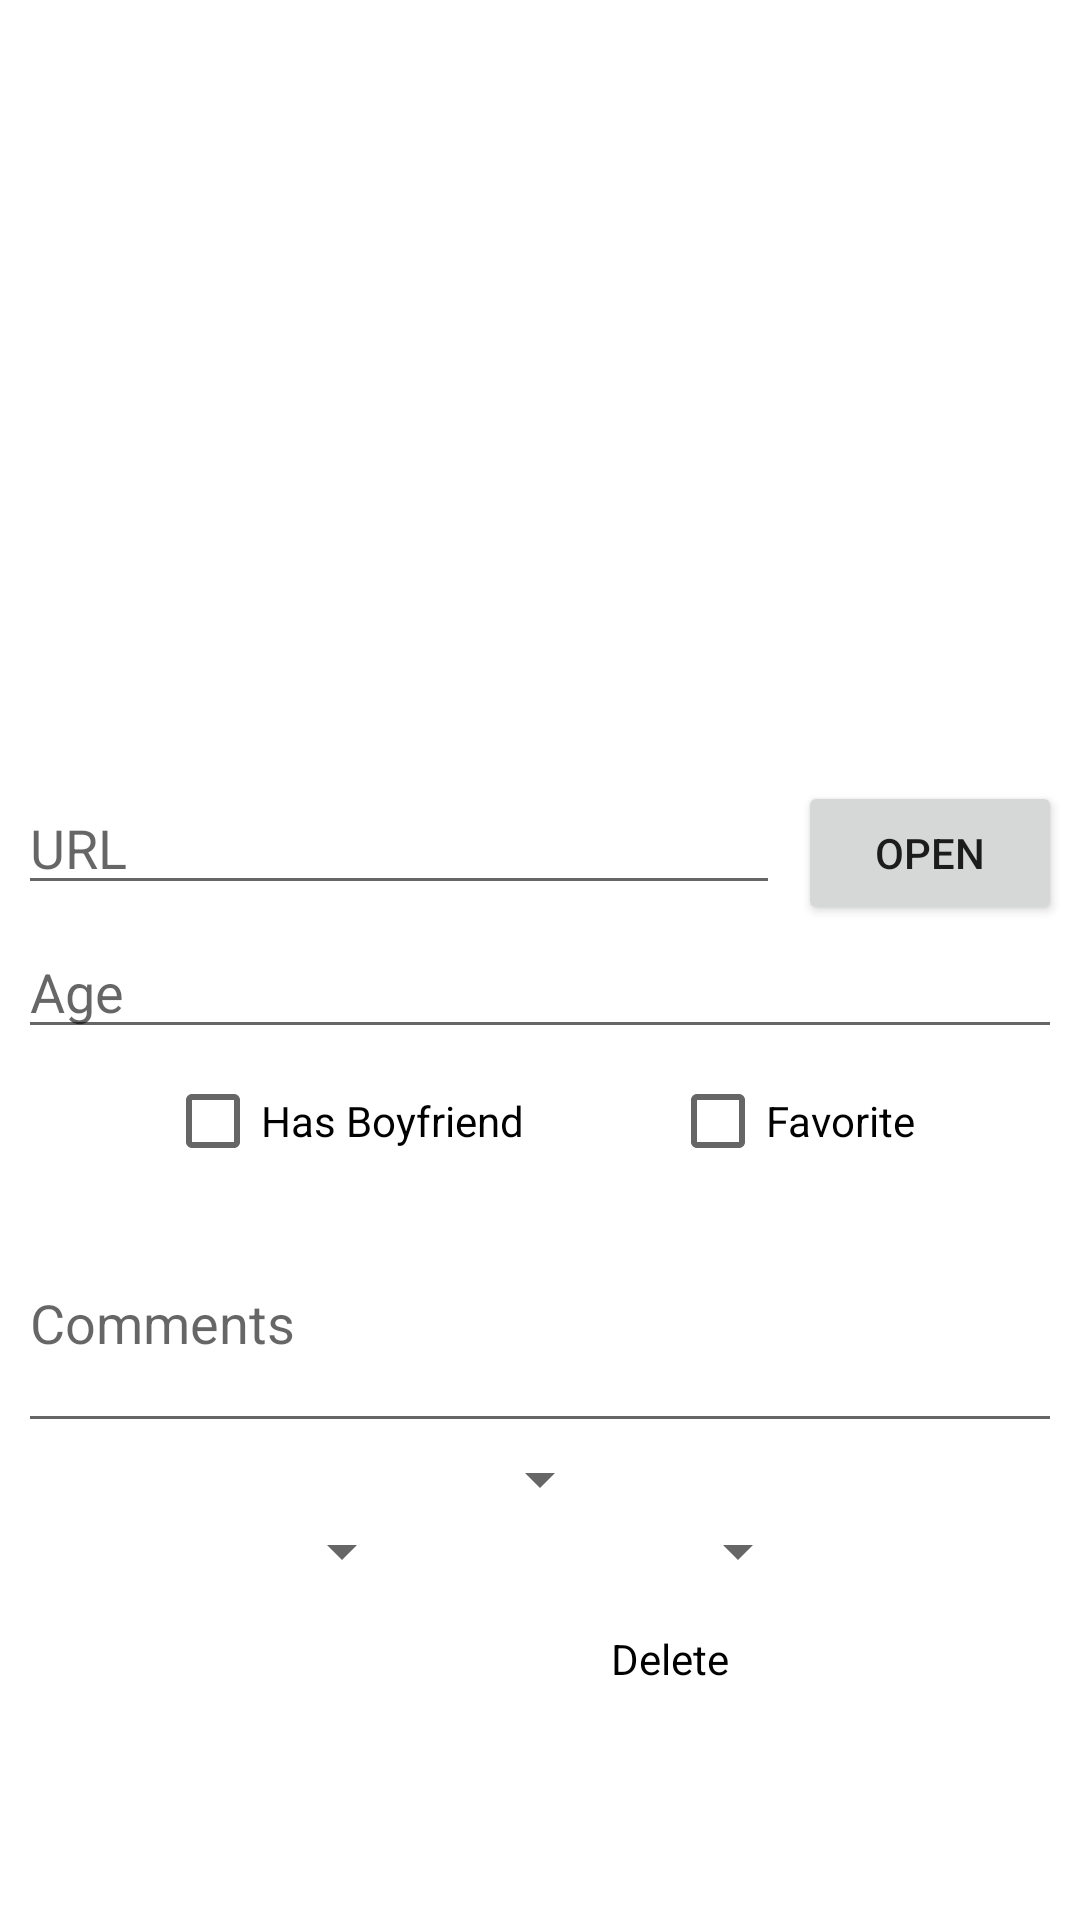

Layout XML and referenced resources for this Android screen:
<!-- AndroidManifest.xml: application theme Theme.FriendsOrgainzer -->
<!-- res/layout/girl_item.xml -->
<?xml version="1.0" encoding="utf-8"?>
<androidx.constraintlayout.widget.ConstraintLayout xmlns:android="http://schemas.android.com/apk/res/android"
    xmlns:app="http://schemas.android.com/apk/res-auto"
    xmlns:tools="http://schemas.android.com/tools"
    android:layout_width="match_parent"
    android:layout_height="wrap_content"
    android:padding="6dp">

    <ImageView
        android:id="@+id/picture"
        android:layout_width="0dp"
        android:layout_height="230dp"
        android:src="@drawable/image_girl_placeholder"
        app:layout_constraintEnd_toEndOf="parent"
        app:layout_constraintStart_toStartOf="parent"
        app:layout_constraintTop_toTopOf="parent" />

    <TextView
        android:id="@+id/nameTextView"
        android:layout_width="wrap_content"
        android:layout_height="wrap_content"
        android:textSize="18sp"
        app:layout_constraintEnd_toEndOf="parent"
        app:layout_constraintStart_toStartOf="parent"
        app:layout_constraintTop_toBottomOf="@id/picture"
        tools:text="Girl Name" />

    <EditText
        android:id="@+id/urlEditText"
        android:layout_width="0dp"
        android:layout_height="wrap_content"
        android:layout_marginEnd="6dp"
        android:hint="URL"
        app:layout_constraintEnd_toStartOf="@id/openUrlButton"
        app:layout_constraintStart_toStartOf="parent"
        app:layout_constraintTop_toBottomOf="@id/nameTextView" />

    <Button
        android:id="@+id/openUrlButton"
        android:layout_width="wrap_content"
        android:layout_height="wrap_content"
        android:text="Open"
        app:layout_constraintEnd_toEndOf="parent"
        app:layout_constraintTop_toBottomOf="@id/nameTextView" />


    <EditText
        android:id="@+id/ageEditText"
        android:layout_width="match_parent"
        android:layout_height="wrap_content"
        android:hint="Age"
        android:inputType="number"
        android:maxLength="4"
        app:layout_constraintEnd_toEndOf="parent"
        app:layout_constraintStart_toStartOf="parent"
        app:layout_constraintTop_toBottomOf="@id/openUrlButton" />

    <CheckBox
        android:id="@+id/hasBoyfriendCheckBox"
        android:layout_width="wrap_content"
        android:layout_height="wrap_content"
        android:text="Has Boyfriend"
        app:layout_constraintEnd_toStartOf="@id/favoriteCheckBox"
        app:layout_constraintStart_toStartOf="parent"
        app:layout_constraintTop_toBottomOf="@id/ageEditText" />

    <CheckBox
        android:id="@+id/favoriteCheckBox"
        android:layout_width="wrap_content"
        android:layout_height="wrap_content"
        android:text="Favorite"
        app:layout_constraintEnd_toEndOf="parent"
        app:layout_constraintStart_toEndOf="@id/hasBoyfriendCheckBox"
        app:layout_constraintTop_toBottomOf="@id/ageEditText" />

    <EditText
        android:id="@+id/commentsEditText"
        android:layout_width="match_parent"
        android:layout_height="wrap_content"
        android:hint="Comments"
        android:lines="3"
        app:layout_constraintEnd_toEndOf="parent"
        app:layout_constraintStart_toStartOf="parent"
        app:layout_constraintTop_toBottomOf="@id/favoriteCheckBox" />

    <Spinner
        android:id="@+id/zodiacSpinner"
        android:layout_width="wrap_content"
        android:layout_height="wrap_content"
        app:layout_constraintEnd_toEndOf="parent"
        app:layout_constraintStart_toStartOf="parent"
        app:layout_constraintTop_toBottomOf="@id/commentsEditText" />

    <Spinner
        android:id="@+id/interactionSpinner"
        android:layout_width="wrap_content"
        android:layout_height="wrap_content"
        app:layout_constraintEnd_toStartOf="@id/crashSpinner"
        app:layout_constraintStart_toStartOf="parent"
        app:layout_constraintTop_toBottomOf="@id/zodiacSpinner" />

    <Spinner
        android:id="@+id/crashSpinner"
        android:layout_width="wrap_content"
        android:layout_height="wrap_content"
        app:layout_constraintEnd_toEndOf="parent"
        app:layout_constraintStart_toEndOf="@id/interactionSpinner"
        app:layout_constraintTop_toBottomOf="@id/zodiacSpinner" />

    <Button
        android:id="@+id/deleteButton"
        style="@style/Widget.Material3.BottomSheet.Modal"
        android:layout_width="wrap_content"
        android:layout_height="wrap_content"
        android:text="Delete"
        android:textColor="@color/black"
        app:layout_constraintEnd_toEndOf="parent"
        app:layout_constraintStart_toEndOf="@id/lastClickedTextView"
        app:layout_constraintTop_toBottomOf="@id/interactionSpinner" />

    <TextView
        android:id="@+id/lastClickedTextView"
        android:layout_width="wrap_content"
        android:layout_height="wrap_content"
        android:textSize="16sp"
        app:layout_constraintEnd_toStartOf="@id/deleteButton"
        app:layout_constraintStart_toStartOf="parent"
        app:layout_constraintTop_toBottomOf="@id/interactionSpinner"
        tools:text="Last clicked: 5 days ago" />

</androidx.constraintlayout.widget.ConstraintLayout>
<!-- resources referenced by this layout -->
<resources>
  <style name="Theme.FriendsOrgainzer" parent="Theme.MaterialComponents.DayNight.NoActionBar">
          
          <item name="colorPrimary">@color/purple_500</item>
          <item name="colorPrimaryVariant">@color/purple_700</item>
          <item name="colorOnPrimary">@color/white</item>
          
          <item name="colorSecondary">@color/teal_200</item>
          <item name="colorSecondaryVariant">@color/teal_700</item>
          <item name="colorOnSecondary">@color/black</item>
          
          <item name="android:statusBarColor">?attr/colorPrimaryVariant</item>
          
      </style>
  <!-- not gathered from this repository: default colours our renderer supplied (Android Studio template values) -->
  <color name="purple_500">#FF6200EE</color>
  <color name="purple_700">#FF3700B3</color>
  <color name="teal_200">#FF03DAC5</color>
  <color name="teal_700">#FF018786</color>
  <color name="black">#FF000000</color>
  <color name="white">#FFFFFFFF</color>
</resources>
